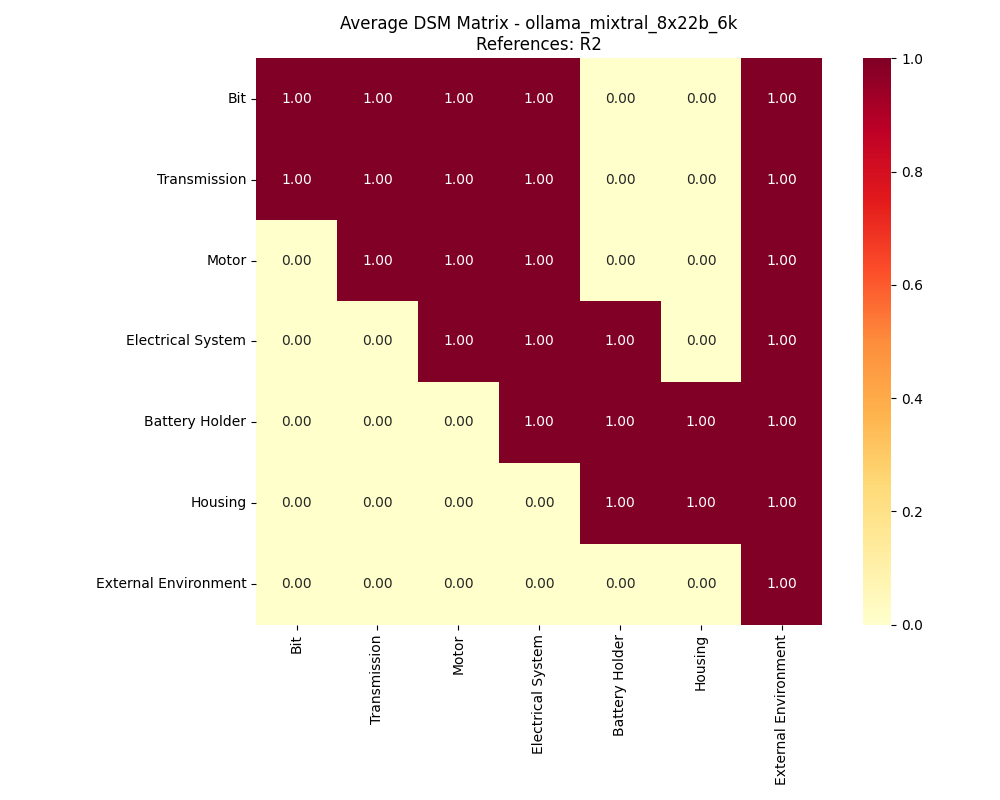

Values plotted in this chart, from the file beside it:
, Bit, Transmission, Motor, Electrical System, Battery Holder, Housing, External Environment
Bit, 1, 1, 1, 1, 0, 0, 1
Transmission, 1, 1, 1, 1, 0, 0, 1
Motor, 0, 1, 1, 1, 0, 0, 1
Electrical System, 0, 0, 1, 1, 1, 0, 1
Battery Holder, 0, 0, 0, 1, 1, 1, 1
Housing, 0, 0, 0, 0, 1, 1, 1
External Environment, 0, 0, 0, 0, 0, 0, 1
